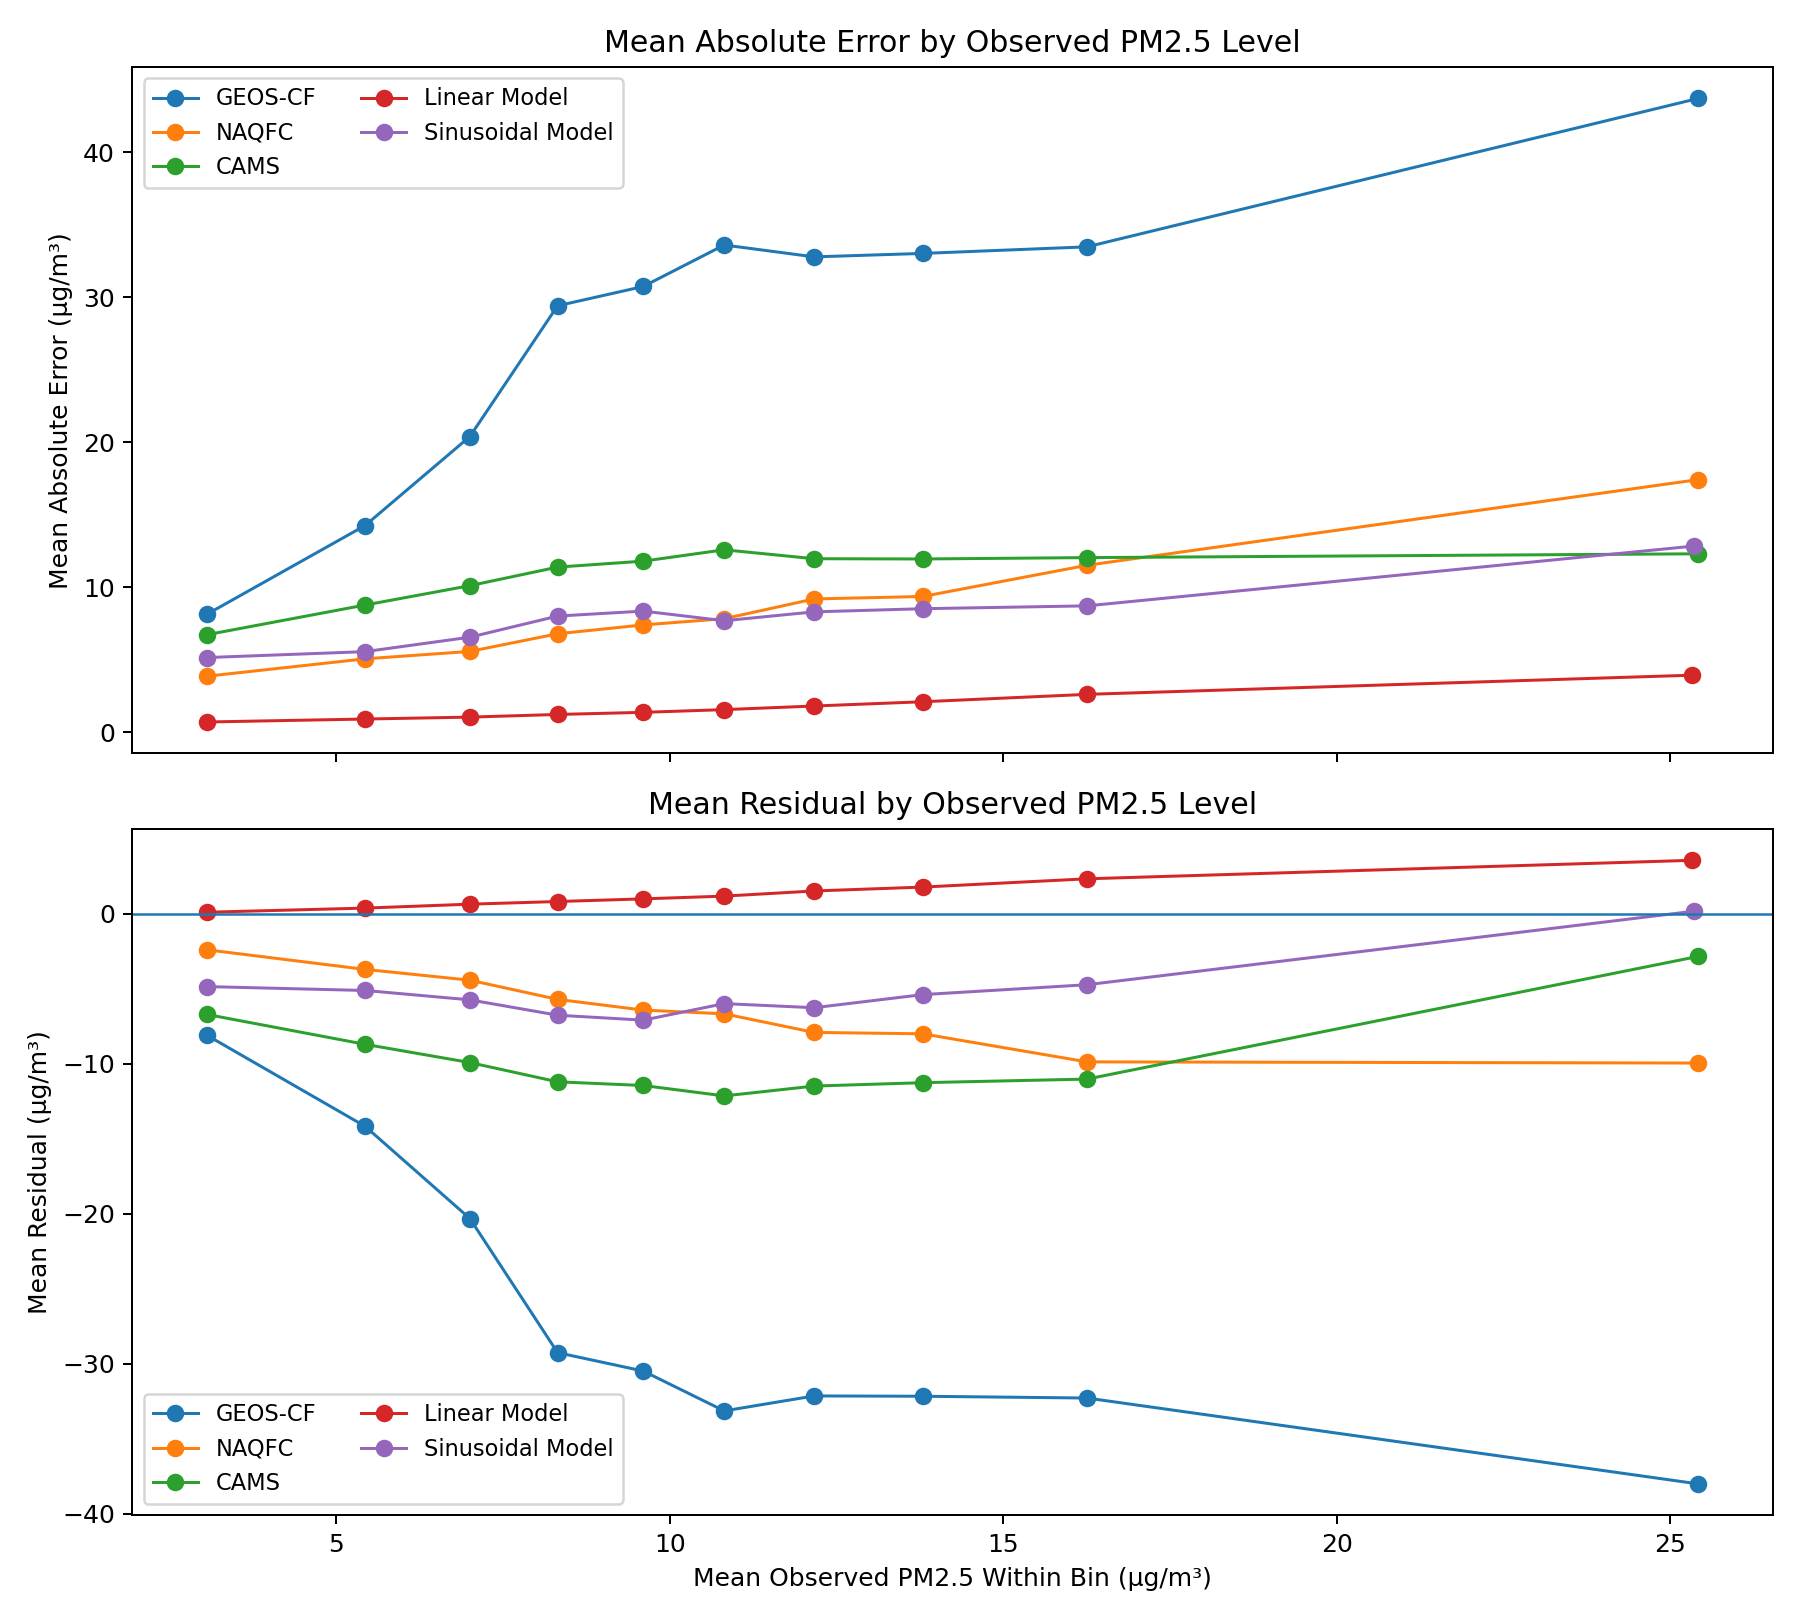

Source data for this figure (header and first rows):
model, obs_bin, mean_observed, mean_abs_error, mean_residual, count
CAMS_pred, (-0.251, 4.4], 3.061, 6.723, -6.715, 882
CAMS_pred, (4.4, 6.3], 5.432, 8.772, -8.706, 878
CAMS_pred, (6.3, 7.643], 7.003, 10.11, -9.922, 874
CAMS_pred, (7.643, 8.953], 8.319, 11.39, -11.21, 878
CAMS_pred, (8.953, 10.233], 9.602, 11.8, -11.45, 879
CAMS_pred, (10.233, 11.457], 10.82, 12.58, -12.15, 878
CAMS_pred, (11.457, 12.933], 12.16, 11.97, -11.49, 877
CAMS_pred, (12.933, 14.743], 13.79, 11.95, -11.26, 880
CAMS_pred, (14.743, 18.071], 16.26, 12.04, -11.02, 876
CAMS_pred, (18.071, 151.643], 25.42, 12.31, -2.843, 881
GEOSCF_pred, (-0.251, 4.4], 3.061, 8.135, -8.102, 882
GEOSCF_pred, (4.4, 6.3], 5.432, 14.26, -14.17, 878
GEOSCF_pred, (6.3, 7.643], 7.003, 20.4, -20.32, 874
GEOSCF_pred, (7.643, 8.953], 8.319, 29.42, -29.26, 878
GEOSCF_pred, (8.953, 10.233], 9.602, 30.75, -30.49, 879
GEOSCF_pred, (10.233, 11.457], 10.82, 33.62, -33.14, 878
GEOSCF_pred, (11.457, 12.933], 12.16, 32.8, -32.15, 877
GEOSCF_pred, (12.933, 14.743], 13.79, 33.04, -32.17, 880
GEOSCF_pred, (14.743, 18.071], 16.26, 33.49, -32.29, 876
GEOSCF_pred, (18.071, 151.643], 25.42, 43.73, -38.01, 881
Linear_pred, (-0.251, 4.4], 3.061, 0.7003, 0.09912, 882
Linear_pred, (4.4, 6.3], 5.432, 0.9052, 0.376, 878
Linear_pred, (6.3, 7.643], 7.003, 1.037, 0.6365, 874
Linear_pred, (7.643, 8.953], 8.319, 1.22, 0.8138, 877
Linear_pred, (8.953, 10.233], 9.602, 1.366, 0.9897, 879
Linear_pred, (10.233, 11.457], 10.82, 1.554, 1.174, 878
Linear_pred, (11.457, 12.933], 12.16, 1.803, 1.516, 877
Linear_pred, (12.933, 14.743], 13.79, 2.097, 1.776, 880
Linear_pred, (14.743, 18.071], 16.26, 2.608, 2.328, 875
Linear_pred, (18.071, 151.643], 25.33, 3.931, 3.561, 876
NAQFC_pred, (-0.251, 4.4], 3.061, 3.859, -2.405, 882
NAQFC_pred, (4.4, 6.3], 5.432, 5.059, -3.711, 878
NAQFC_pred, (6.3, 7.643], 7.003, 5.571, -4.431, 874
NAQFC_pred, (7.643, 8.953], 8.319, 6.788, -5.71, 878
NAQFC_pred, (8.953, 10.233], 9.602, 7.4, -6.425, 879
NAQFC_pred, (10.233, 11.457], 10.82, 7.829, -6.673, 878
NAQFC_pred, (11.457, 12.933], 12.16, 9.191, -7.913, 877
NAQFC_pred, (12.933, 14.743], 13.79, 9.363, -8.006, 880
NAQFC_pred, (14.743, 18.071], 16.26, 11.52, -9.877, 876
NAQFC_pred, (18.071, 151.643], 25.42, 17.43, -9.954, 881
Sinusoidal_pred, (-0.251, 4.4], 3.061, 5.147, -4.857, 882
Sinusoidal_pred, (4.4, 6.3], 5.432, 5.555, -5.117, 878
Sinusoidal_pred, (6.3, 7.643], 7.003, 6.552, -5.741, 874
Sinusoidal_pred, (7.643, 8.953], 8.319, 8.01, -6.765, 878
Sinusoidal_pred, (8.953, 10.233], 9.602, 8.353, -7.095, 879
Sinusoidal_pred, (10.233, 11.457], 10.82, 7.689, -5.992, 878
Sinusoidal_pred, (11.457, 12.933], 12.16, 8.3, -6.265, 877
Sinusoidal_pred, (12.933, 14.743], 13.79, 8.518, -5.393, 880
Sinusoidal_pred, (14.743, 18.071], 16.26, 8.715, -4.734, 876
Sinusoidal_pred, (18.071, 151.643], 25.36, 12.84, 0.1718, 870
